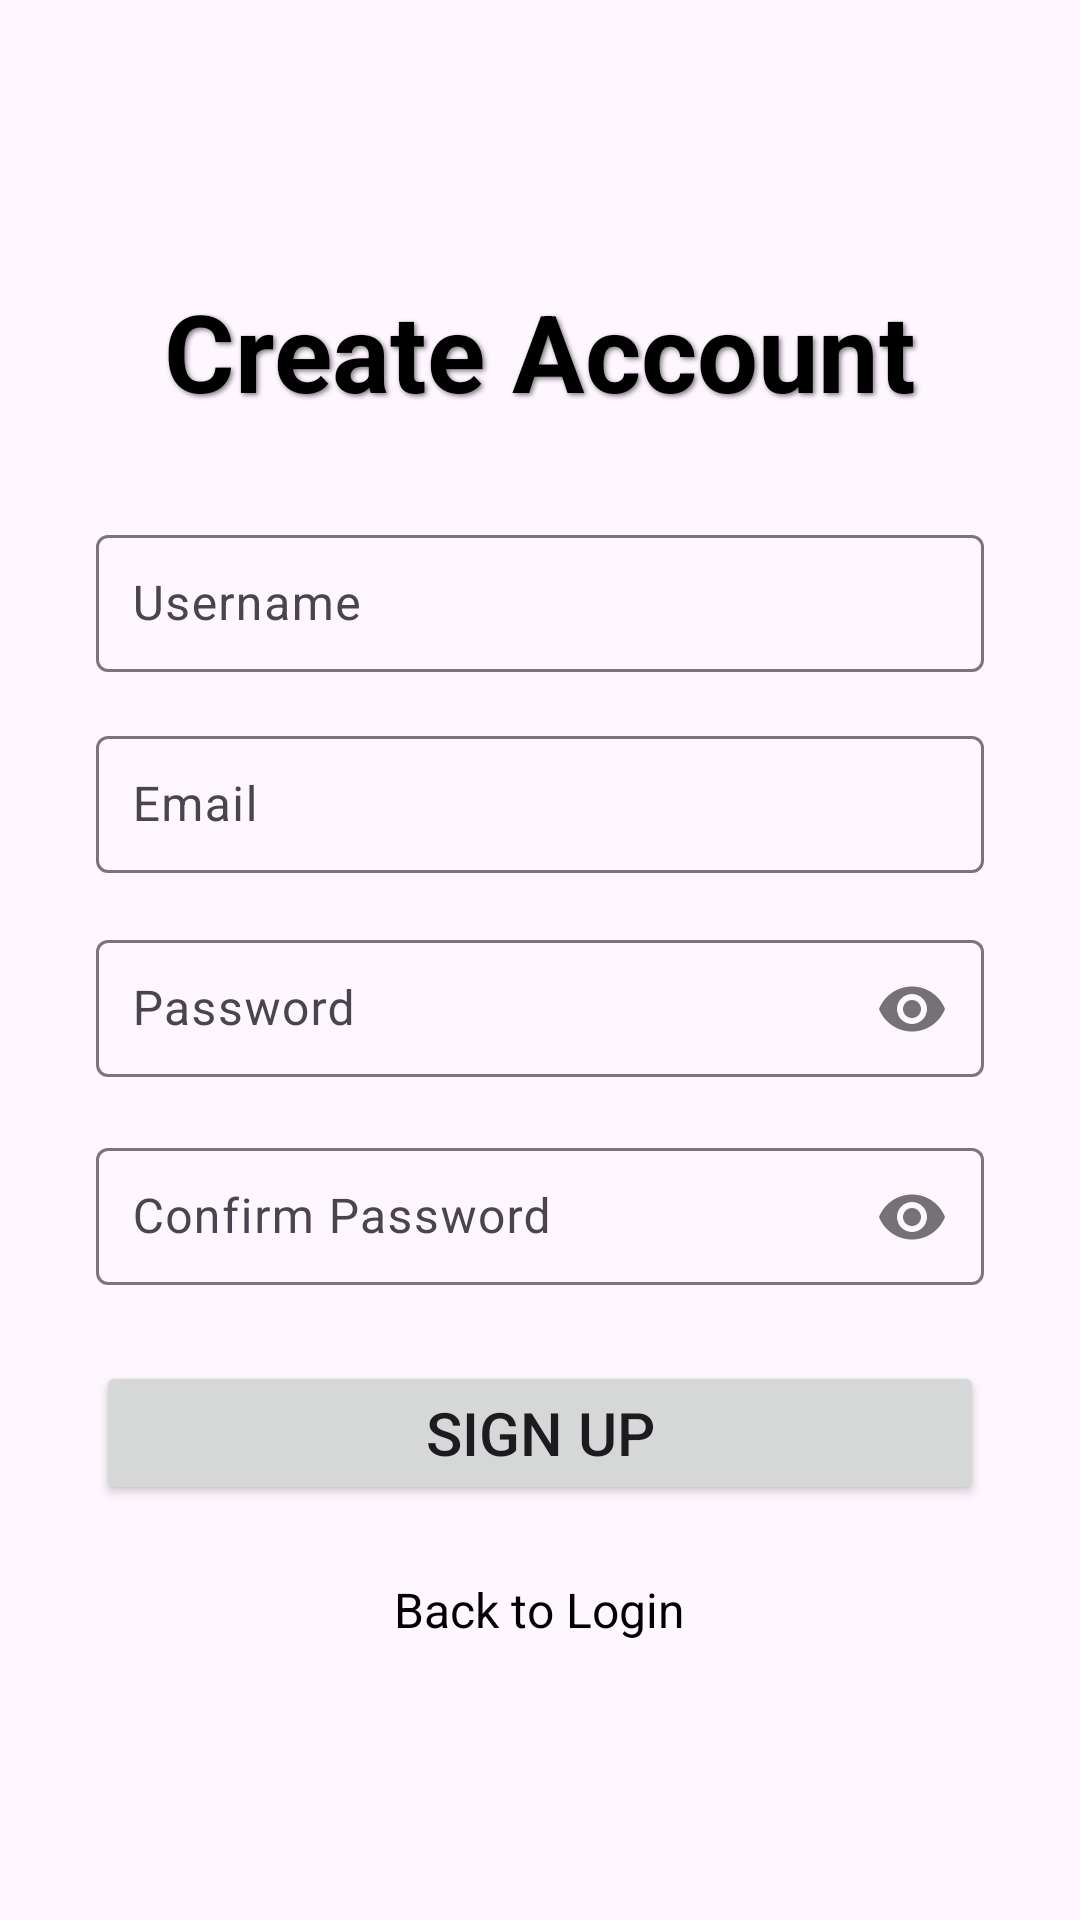

Android layout source for this screen:
<!-- AndroidManifest.xml: application theme Theme.Tutorial -->
<!-- res/layout/activity_signup.xml -->
<?xml version="1.0" encoding="utf-8"?>
<RelativeLayout xmlns:android="http://schemas.android.com/apk/res/android"
    xmlns:app="http://schemas.android.com/apk/res-auto"
    xmlns:tools="http://schemas.android.com/tools"
    android:layout_width="match_parent"
    android:layout_height="match_parent"
    android:background="@drawable/bg"
    android:gravity="center"
    tools:context=".activities.auth.SignUpActivity">

    <LinearLayout
        android:layout_width="match_parent"
        android:layout_height="wrap_content"
        android:layout_marginStart="32dp"
        android:layout_marginEnd="32dp"
        android:gravity="center_horizontal"
        android:orientation="vertical">

        <TextView
            android:id="@+id/titleSignUp"
            android:layout_width="match_parent"
            android:layout_height="wrap_content"
            android:layout_marginBottom="32dp"
            android:gravity="center"
            android:text="Create Account"
            android:textColor="@android:color/black"
            android:textSize="36sp"
            android:textStyle="bold"
            android:shadowColor="#80000000"
            android:shadowDx="2"
            android:shadowDy="2"
            android:shadowRadius="4"/>

        <com.google.android.material.textfield.TextInputLayout
            android:id="@+id/username_layout"
            android:layout_width="match_parent"
            android:layout_height="wrap_content">

            <com.google.android.material.textfield.TextInputEditText
                android:id="@+id/edtSignUsername"
                android:layout_width="match_parent"
                android:layout_height="wrap_content"
                android:background="@drawable/edit_text_bg"
                android:hint="Username"
                android:inputType="textPersonName"
                android:padding="12dp"
                android:textColor="@color/black" />

        </com.google.android.material.textfield.TextInputLayout>

        <com.google.android.material.textfield.TextInputLayout
            android:id="@+id/email_layout_signup"
            android:layout_width="match_parent"
            android:layout_height="wrap_content"
            android:layout_marginTop="16dp">

            <com.google.android.material.textfield.TextInputEditText
                android:id="@+id/edtSignEmail"
                android:layout_width="match_parent"
                android:layout_height="wrap_content"
                android:background="@drawable/edit_text_bg"
                android:hint="Email"
                android:inputType="textEmailAddress"
                android:padding="12dp"
                android:textColor="@color/black" />

        </com.google.android.material.textfield.TextInputLayout>

        <com.google.android.material.textfield.TextInputLayout
            android:id="@+id/password_layout_signup"
            android:layout_width="match_parent"
            android:layout_height="wrap_content"
            android:layout_marginTop="16dp"
            app:passwordToggleEnabled="true">

            <com.google.android.material.textfield.TextInputEditText
                android:id="@+id/editSignPassword"
                android:layout_width="match_parent"
                android:layout_height="wrap_content"
                android:background="@drawable/edit_text_bg"
                android:hint="Password"
                android:inputType="textPassword"
                android:padding="12dp"
                android:textColor="@color/black" />

        </com.google.android.material.textfield.TextInputLayout>

        <com.google.android.material.textfield.TextInputLayout
            android:id="@+id/confirm_password_layout_signup"
            android:layout_width="match_parent"
            android:layout_height="wrap_content"
            android:layout_marginTop="16dp"
            app:passwordToggleEnabled="true">

            <com.google.android.material.textfield.TextInputEditText
                android:id="@+id/edtPasswordConfirm"
                android:layout_width="match_parent"
                android:layout_height="wrap_content"
                android:background="@drawable/edit_text_bg"
                android:hint="Confirm Password"
                android:inputType="textPassword"
                android:padding="12dp"
                android:textColor="@color/black" />

        </com.google.android.material.textfield.TextInputLayout>

        <Button
            android:id="@+id/SignUpBtn"
            android:layout_width="match_parent"
            android:layout_height="wrap_content"
            android:layout_marginTop="24dp"
            android:text="Sign Up"
            android:textSize="20sp" />

        <TextView
            android:id="@+id/backToLogin"
            android:layout_width="wrap_content"
            android:layout_height="wrap_content"
            android:layout_marginTop="24dp"
            android:text="Back to Login"
            android:textColor="@color/black"
            android:textSize="16sp" />

    </LinearLayout>

</RelativeLayout>
<!-- resources referenced by this layout -->
<resources>
  <style name="Theme.Tutorial" parent="Base.Theme.Tutorial" />
  <style name="Base.Theme.Tutorial" parent="Theme.Material3.DayNight.NoActionBar">
          
          
          <item name="colorPrimary">@color/material_dynamic_secondary50</item>
      </style>
  <!-- not gathered from this repository: default colours our renderer supplied (Android Studio template values) -->
  <color name="black">#FF000000</color>
</resources>
